Run: headless pygame with SDL's dummy video driver; simulated clock (each Clock.tick advances the game by its frame time, no real sleeping); random seed 0; keys injected as events and as key.get_pressed() state; mouse plan: one left click at the window centre at the start of phase 2, then a move to the lower-right quarter at the start of phase 3.
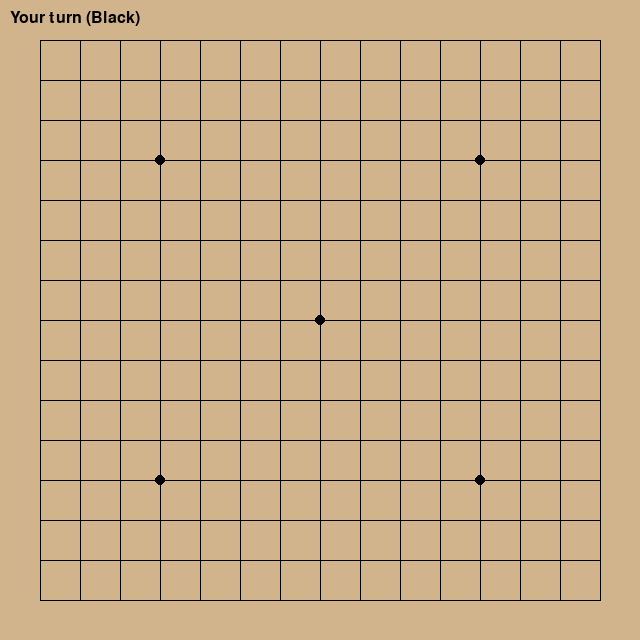
Frame 1 of 4 · flips 1–60 · no input
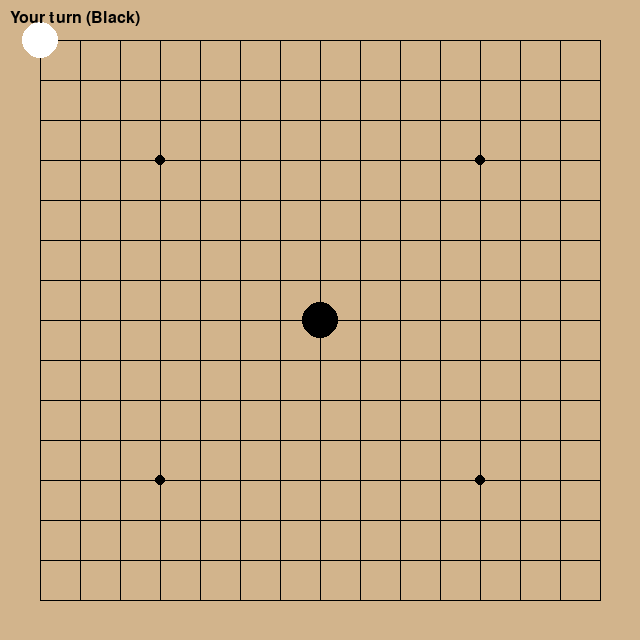
Frame 2 of 4 · flips 61–180 · clicked the window centre · tapped SPACE, RETURN · held RIGHT (→), D
Frame 3 of 4 · flips 181–300 · moved the mouse to the lower-right quarter · held DOWN (↓), S · screen unchanged from frame 2, image omitted
Frame 4 of 4 · flips 301–420 · held LEFT (←), A, UP (↑), W · screen unchanged from frame 3, image omitted

The pygame program that drew these frames:

import pygame
import sys
import time

# ------------------- 配置参数 -------------------
BOARD_SIZE = 15          # 棋盘大小 15x15
CELL_SIZE = 40
MARGIN = 40
WINDOW_WIDTH = MARGIN * 2 + CELL_SIZE * (BOARD_SIZE - 1)
WINDOW_HEIGHT = MARGIN * 2 + CELL_SIZE * (BOARD_SIZE - 1)

# 棋子类型
EMPTY = 0
BLACK = 1   # 玩家（先手）
WHITE = 2   # AI（后手）

# 搜索深度（AI 思考的步数，2~3 可保证速度，深度越大越慢）
SEARCH_DEPTH = 2

# 颜色
BOARD_COLOR = (210, 180, 140)
LINE_COLOR = (0, 0, 0)
BLACK_STONE = (0, 0, 0)
WHITE_STONE = (255, 255, 255)

# 初始化 pygame
pygame.init()
screen = pygame.display.set_mode((WINDOW_WIDTH, WINDOW_HEIGHT))
pygame.display.set_caption("Gomoku AI - Human vs AI")

# 使用默认字体（避免 SysFont 的兼容性问题）
font = pygame.font.Font(None, 24)
font_small = pygame.font.Font(None, 20)

# ------------------- 1. 棋盘与界面（李锦程部分） -------------------
def draw_board():
    screen.fill(BOARD_COLOR)
    for i in range(BOARD_SIZE):
        pygame.draw.line(screen, LINE_COLOR, (MARGIN, MARGIN + i*CELL_SIZE), (WINDOW_WIDTH-MARGIN, MARGIN + i*CELL_SIZE), 1)
        pygame.draw.line(screen, LINE_COLOR, (MARGIN + i*CELL_SIZE, MARGIN), (MARGIN + i*CELL_SIZE, WINDOW_HEIGHT-MARGIN), 1)
    # 星位标记（天元/小目）
    if BOARD_SIZE == 15:
        stars = [(3,3),(11,3),(7,7),(3,11),(11,11)]
    elif BOARD_SIZE == 9:
        stars = [(2,2),(6,2),(4,4),(2,6),(6,6)]
    else:
        stars = []
    for r,c in stars:
        x = MARGIN + c*CELL_SIZE
        y = MARGIN + r*CELL_SIZE
        pygame.draw.circle(screen, BLACK_STONE, (x,y), 5)

def draw_pieces(board):
    for row in range(BOARD_SIZE):
        for col in range(BOARD_SIZE):
            if board[row][col] == BLACK:
                color = BLACK_STONE
            elif board[row][col] == WHITE:
                color = WHITE_STONE
            else:
                continue
            x = MARGIN + col*CELL_SIZE
            y = MARGIN + row*CELL_SIZE
            pygame.draw.circle(screen, color, (x,y), CELL_SIZE//2 - 2)

def get_grid_pos(mx, my):
    for row in range(BOARD_SIZE):
        for col in range(BOARD_SIZE):
            x = MARGIN + col*CELL_SIZE
            y = MARGIN + row*CELL_SIZE
            if ((mx - x)**2 + (my - y)**2)**0.5 < CELL_SIZE // 2:
                return row, col
    return None

# ------------------- 2. 胜负判断（蔡语霏部分） -------------------
def check_win(board, row, col, player):
    """检查在(row,col)落子后，player是否胜利"""
    dirs = [(1,0),(0,1),(1,1),(1,-1)]
    for dr, dc in dirs:
        count = 1
        # 正方向
        for step in range(1,5):
            nr, nc = row + dr*step, col + dc*step
            if nr<0 or nr>=BOARD_SIZE or nc<0 or nc>=BOARD_SIZE:
                break
            if board[nr][nc] == player:
                count += 1
            else:
                break
        # 反方向
        for step in range(1,5):
            nr, nc = row - dr*step, col - dc*step
            if nr<0 or nr>=BOARD_SIZE or nc<0 or nc>=BOARD_SIZE:
                break
            if board[nr][nc] == player:
                count += 1
            else:
                break
        if count >= 5:
            return True
    return False

# ------------------- 3. 评估函数（改编自蔡语霏的 evaluate.py） -------------------
WIN_SCORE = 100000

def get_line(board, row, col, dr, dc, piece):
    """返回 (连续相同棋子的个数, 左端是否开放, 右端是否开放)"""
    count = 1
    # 正方向
    r, c = row + dr, col + dc
    while 0 <= r < BOARD_SIZE and 0 <= c < BOARD_SIZE and board[r][c] == piece:
        count += 1
        r += dr
        c += dc
    right_open = (0 <= r < BOARD_SIZE and 0 <= c < BOARD_SIZE and board[r][c] == EMPTY)
    # 负方向
    r, c = row - dr, col - dc
    while 0 <= r < BOARD_SIZE and 0 <= c < BOARD_SIZE and board[r][c] == piece:
        count += 1
        r -= dr
        c -= dc
    left_open = (0 <= r < BOARD_SIZE and 0 <= c < BOARD_SIZE and board[r][c] == EMPTY)
    return count, left_open, right_open

def evaluate_direction(count, left_open, right_open):
    if count >= 5:
        return WIN_SCORE
    if count == 4 and left_open and right_open:
        return 100000
    if count == 4 and (left_open or right_open):
        return 50000
    if count == 3 and left_open and right_open:
        return 5000
    if count == 3 and (left_open ^ right_open):
        return 800
    if count == 2 and left_open and right_open:
        return 200
    if count == 2 and (left_open ^ right_open):
        return 50
    return 0

def evaluate_board(board, piece):
    """评估整个棋盘上 piece 方的总分数"""
    total_score = 0
    directions = [(1,0),(0,1),(1,1),(1,-1)]
    for i in range(BOARD_SIZE):
        for j in range(BOARD_SIZE):
            if board[i][j] == piece:
                for dr, dc in directions:
                    # 避免重复计算同一条线段：只从线段起点开始
                    prev_r, prev_c = i - dr, j - dc
                    if 0 <= prev_r < BOARD_SIZE and 0 <= prev_c < BOARD_SIZE and board[prev_r][prev_c] == piece:
                        continue
                    count, left_open, right_open = get_line(board, i, j, dr, dc, piece)
                    score = evaluate_direction(count, left_open, right_open)
                    total_score += score
                    if score >= WIN_SCORE:
                        return WIN_SCORE
    return total_score

# ------------------- 4. AI 决策（Minimax + Alpha-Beta） -------------------
def get_legal_moves(board):
    """返回所有空位坐标列表（为加速，可以只考虑已有棋子周边2格，但先全遍历）"""
    moves = []
    for i in range(BOARD_SIZE):
        for j in range(BOARD_SIZE):
            if board[i][j] == EMPTY:
                moves.append((i, j))
    return moves

def minimax(board, depth, alpha, beta, is_maximizing, last_move=None):
    """
    is_maximizing = True: AI（白棋）最大化自己分数
    返回当前局面的评估分数（从AI视角）
    """
    # 检查胜负（快速判定，基于最后落子）
    if last_move:
        r, c = last_move
        player = board[r][c]
        if player != EMPTY and check_win(board, r, c, player):
            if player == WHITE:
                return WIN_SCORE - depth   # AI赢
            else:
                return -WIN_SCORE + depth # 玩家赢

    if depth == 0:
        # 叶子节点：用评估函数打分（AI为WHITE）
        return evaluate_board(board, WHITE) - evaluate_board(board, BLACK)

    if is_maximizing:
        max_eval = -float('inf')
        for (r, c) in get_legal_moves(board):
            board[r][c] = WHITE
            eval = minimax(board, depth-1, alpha, beta, False, (r,c))
            board[r][c] = EMPTY
            max_eval = max(max_eval, eval)
            alpha = max(alpha, eval)
            if beta <= alpha:
                break
        return max_eval
    else:
        min_eval = float('inf')
        for (r, c) in get_legal_moves(board):
            board[r][c] = BLACK
            eval = minimax(board, depth-1, alpha, beta, True, (r,c))
            board[r][c] = EMPTY
            min_eval = min(min_eval, eval)
            beta = min(beta, eval)
            if beta <= alpha:
                break
        return min_eval

def best_move(board, depth):
    """AI 选择最佳落子位置（返回值 (row, col)）"""
    best_val = -float('inf')
    best_pos = None
    for (r, c) in get_legal_moves(board):
        board[r][c] = WHITE
        move_val = minimax(board, depth-1, -float('inf'), float('inf'), False, (r,c))
        board[r][c] = EMPTY
        if move_val > best_val:
            best_val = move_val
            best_pos = (r, c)
    return best_pos

# ------------------- 5. 主游戏循环（整合） -------------------
def main():
    board = [[EMPTY] * BOARD_SIZE for _ in range(BOARD_SIZE)]
    current_turn = BLACK   # 玩家先手
    game_over = False
    winner = None
    clock = pygame.time.Clock()

    draw_board()
    pygame.display.update()

    running = True
    while running:
        for event in pygame.event.get():
            if event.type == pygame.QUIT:
                running = False
                pygame.quit()
                sys.exit()

            if not game_over and event.type == pygame.MOUSEBUTTONDOWN:
                if current_turn == BLACK:   # 玩家回合
                    pos = get_grid_pos(*pygame.mouse.get_pos())
                    if pos and board[pos[0]][pos[1]] == EMPTY:
                        r, c = pos
                        board[r][c] = BLACK
                        draw_board()
                        draw_pieces(board)
                        pygame.display.update()

                        if check_win(board, r, c, BLACK):
                            game_over = True
                            winner = "Player"
                        else:
                            current_turn = WHITE   # 切换到 AI 回合

        # AI 回合（非游戏结束并且轮到 AI）
        if not game_over and current_turn == WHITE:
            # 显示思考中
            text = font_small.render("AI thinking...", True, (0,0,0))
            screen.blit(text, (10, WINDOW_HEIGHT-30))
            pygame.display.update()

            start = time.time()
            move = best_move(board, SEARCH_DEPTH)
            elapsed = time.time() - start
            print(f"AI thinking time: {elapsed:.2f} sec")

            if move:
                r, c = move
                board[r][c] = WHITE
                draw_board()
                draw_pieces(board)
                pygame.display.update()

                if check_win(board, r, c, WHITE):
                    game_over = True
                    winner = "AI"
                else:
                    current_turn = BLACK
            else:
                # 无合法走法，平局
                game_over = True
                winner = "Draw"

        # 刷新界面
        draw_board()
        draw_pieces(board)
        # 显示状态文字
        if not game_over:
            if current_turn == BLACK:
                msg = "Your turn (Black)"
            else:
                msg = "AI turn (White)"
        else:
            if winner == "Player":
                msg = "You win! Close window to exit"
            elif winner == "AI":
                msg = "AI wins! Close window to exit"
            else:
                msg = "Draw! Close window to exit"
        text = font.render(msg, True, (0,0,0))
        screen.blit(text, (10, 10))
        pygame.display.update()
        clock.tick(60)

if __name__ == "__main__":
    main()
